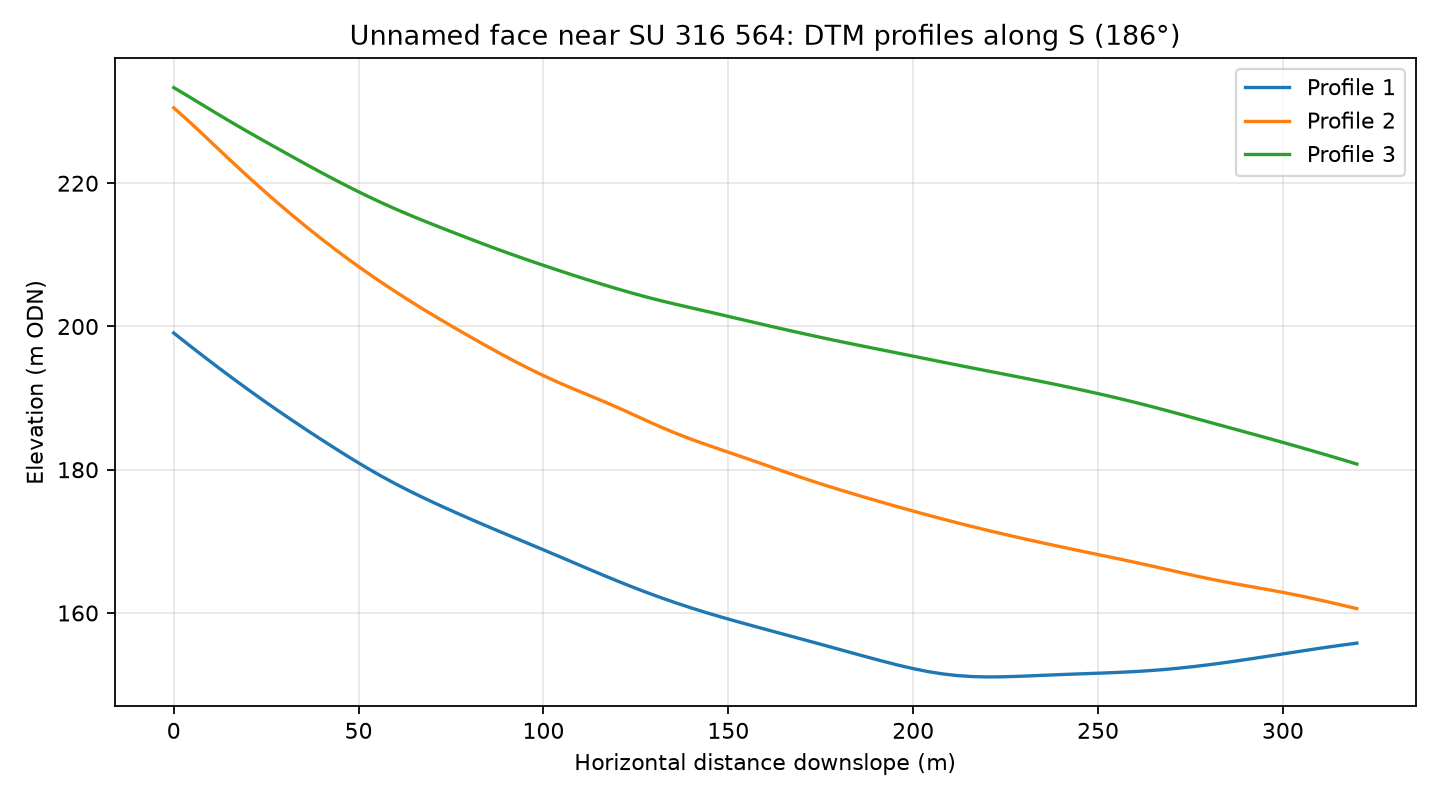

The data file committed next to this chart (first rows):
profile, distance_m, elevation_m
1, 0.0, 199.1
1, 4.0, 197.5
1, 8.0, 195.9
1, 12.0, 194.3
1, 16.0, 192.7
1, 20.0, 191.2
1, 24.0, 189.8
1, 28.0, 188.3
1, 32.0, 186.9
1, 36.0, 185.5
1, 40.0, 184.2
1, 44.0, 182.9
1, 48.0, 181.6
1, 52.0, 180.3
1, 56.0, 179.1
1, 60.0, 178
1, 64.0, 177
1, 68.0, 176
1, 72.0, 175
1, 76.0, 174.1
1, 80.0, 173.2
1, 84.0, 172.3
1, 88.0, 171.4
1, 92.0, 170.5
1, 96.0, 169.7
1, 100.0, 168.8
1, 104.0, 167.9
1, 108.0, 167.1
1, 112.0, 166.2
1, 116.0, 165.3
1, 120.0, 164.5
1, 124.0, 163.6
1, 128.0, 162.9
1, 132.0, 162.1
1, 136.0, 161.4
1, 140.0, 160.7
1, 144.0, 160.1
1, 148.0, 159.4
1, 152.0, 158.9
1, 156.0, 158.3
1, 160.0, 157.7
1, 164.0, 157.2
1, 168.0, 156.6
1, 172.0, 156.1
1, 176.0, 155.5
1, 180.0, 154.9
1, 184.0, 154.4
1, 188.0, 153.8
1, 192.0, 153.2
1, 196.0, 152.7
1, 200.0, 152.2
1, 204.0, 151.8
1, 208.0, 151.5
1, 212.0, 151.3
1, 216.0, 151.1
1, 220.0, 151.1
1, 224.0, 151.1
1, 228.0, 151.1
1, 232.0, 151.2
1, 236.0, 151.3
... 183 more rows
